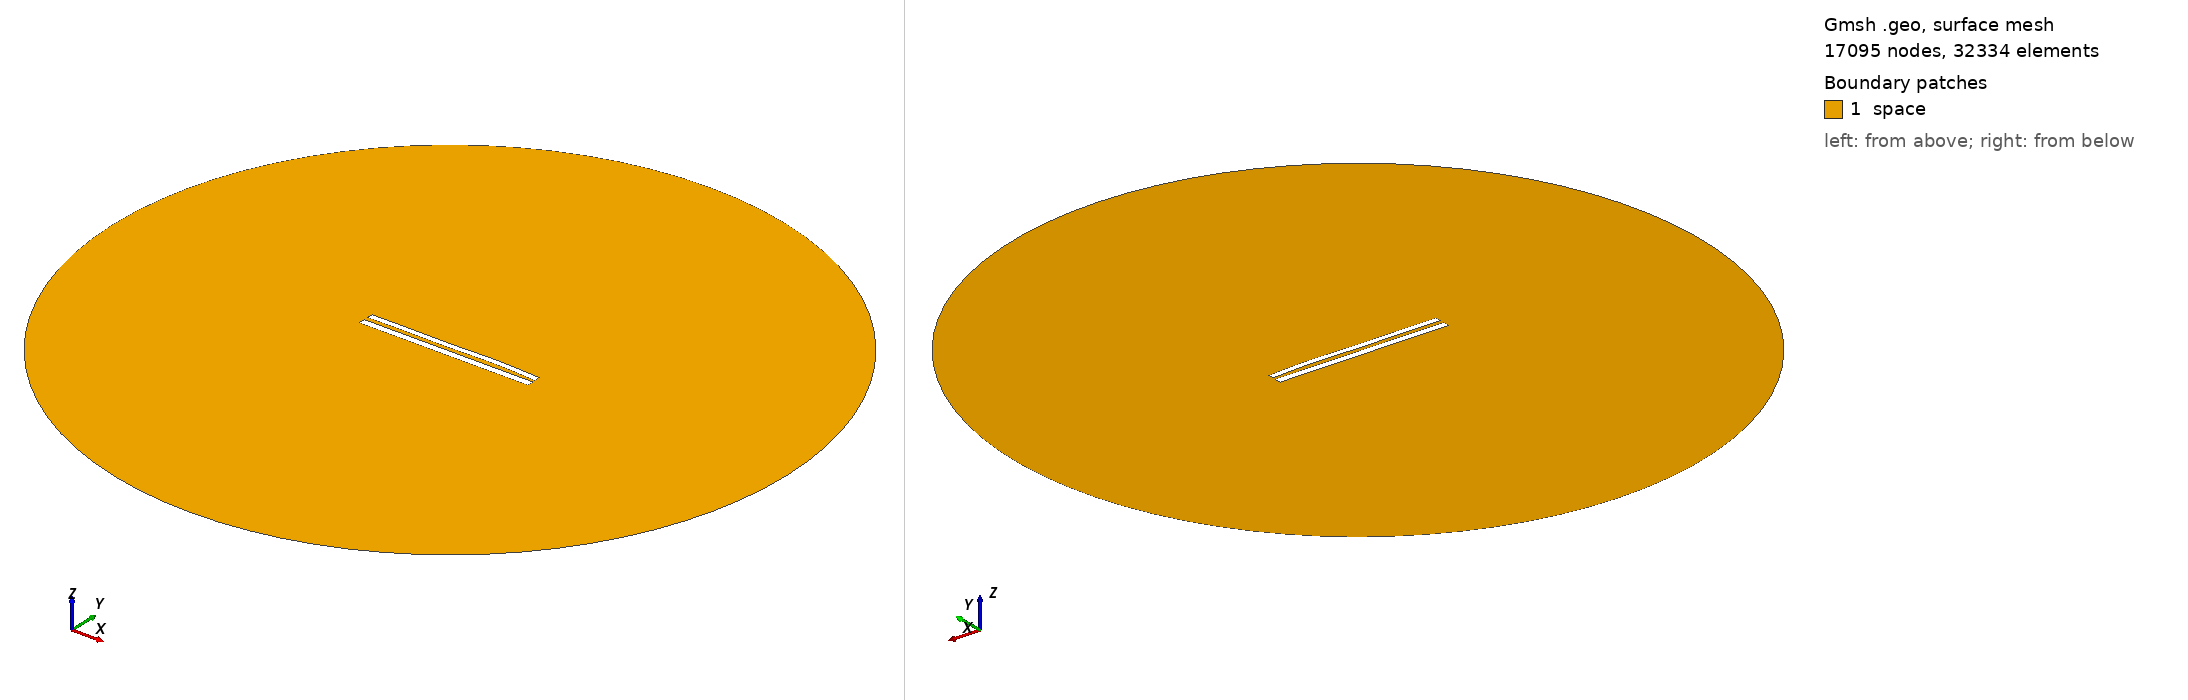

Gmsh geometry script, surface-meshed: 17095 nodes, 32334 surface elements. Boundary patches (legend numbers): 1 space. Left view from above one corner, right view from below the opposite corner. Legend entries are the model's physical surfaces. The drawing asked Gmsh for element sizes between 1% and 20% of the model's largest extent; the script's own settings can give other sizes.

=== 1182.geo (drawn) ===
//---------------------------------------
// Geometry kernel
//---------------------------------------

SetFactory("OpenCASCADE");



//---------------------------------------
// Parameters of the geometry
//---------------------------------------

// Overetch of the upper plate
overetch = 0.25;

// Distance between the plates
distance = 2.5;

// Discretization over the x axis (for the deformation)
nx = 50; 

// Length of the plate
L = 100 - overetch; 

// Number of modes
n = 4; 

// 1st mode coefficient
coeff(1) = 0.0;
beta(1) = 0.596864 * 3.1415926535 / L;

// 2nd mode coefficient
coeff(2) = 0.15;
beta(2) = 1.49418 * 3.1415926535 / L;

// 3rd mode coefficient
coeff(3) = -0.15;
beta(3) = 2.50025 * 3.1415926535 / L;

// 4th mode coefficient
coeff(4) = 0.15;
beta(4) = 3.49999 * 3.1415926535 / L;



//---------------------------------------
// Upper plate (deformed rectangle)
//---------------------------------------

// Coordiantes of the upper plate
xmin = -50;
xmax = 50 - overetch;

// Height of the upper plate
yheight = 4 - 2 * overetch;

// Indexes of the points
UpperID[] = {};
LowerID[] = {};
LeftID[] = {};
RightID[] = {};

// Point index
p = 1;

// Horizontal edges
For i In {1:nx}
    x = xmin + (i-1)*(xmax - xmin)/(nx-1);

    y_bottom = distance / 2 + overetch;
    For j In {1:n}
        C = (Cosh(beta(j)*L) + Cos(beta(j)*L)) / (Sinh(beta(j)*L) + Sin(beta(j)*L));
        y_bottom  = y_bottom + coeff(j) * (Cosh(beta(j)*(x+50)) - Cos(beta(j)*(x+50)) - C * (Sinh(beta(j)*(x+50)) - Sin(beta(j)*(x+50))));
    EndFor

    y_top = y_bottom + yheight;

    Point(p) = {x, y_top, 0, 1.0};
    UpperID[i] = p;
    p = p + 1;

    Point(p) = {x, y_bottom, 0, 1.0};
    LowerID[i] = p;
    p = p + 1;
EndFor

// Create point lists
UpperPts[] = {}; LowerPts[] = {};
For i In {1:nx}
  UpperPts[] += {UpperID[i]};
  LowerPts[] += {LowerID[i]};
EndFor

// Build splines
Spline(1) = {UpperPts[]};
Spline(2) = {LowerPts[]};
Line(3) = {LowerPts[nx-1], UpperPts[nx-1]};
Line(4) = {LowerPts[0], UpperPts[0]};

// Build the plane surface
Curve Loop(1) = {2, 3, -1, -4};
Plane Surface(1) = {1};



//---------------------------------------
// Lower plate (rectangle)
//---------------------------------------

// Vertices
Point(1001) = {-50, -1, 0, 1.0};
Point(1002) = { 50, -1, 0, 1.0};
Point(1003) = { 50,  -5, 0, 1.0};
Point(1004) = {-50,  -5, 0, 1.0};

// Edges
Line(5) = {1001, 1002};
Line(6) = {1002, 1003};
Line(7) = {1003, 1004};
Line(8) = {1004, 1001};

// Plane surface
Line Loop(2) = {5, 6, 7, 8};
Plane Surface(2) = {2}; 



//---------------------------------------
// Outer (fictious) boundary
//---------------------------------------

// Points
Point(1005) = {0, 0, 0};       // Center
Point(1006) = {200, 0, 0};     // Start point
Point(1007) = {0, 200, 0};     // 90 degrees
Point(1008) = {-200, 0, 0};    // 180 degrees
Point(1009) = {0, -200, 0};    // 270 degrees

// Circle arcs (each needs start, center, end)
Circle(9) = {1006, 1005, 1007};
Circle(10) = {1007, 1005, 1008};
Circle(11) = {1008, 1005, 1009};
Circle(12) = {1009, 1005, 1006};

// Plane surface for the entire domain
Curve Loop(3) = {9, 10, 11, 12};
Surface(3) = {3};

// Subtract the plates from the whole domain to obtain the actual domain where we want to solve the equations
BooleanDifference{ Surface{3}; Delete; }{ Surface{1}; Surface{2}; Delete; }




//---------------------------------------
// Transfinite Lines/Curves
//---------------------------------------

// Set the number of points on the boundaries
r = 12;
d = 0.15;

// Plates
Transfinite Curve {1} = 50*r/4 Using Progression 1;
Transfinite Line {2} = 50*r Using Progression 1;
Transfinite Curve {3, 4} = 2*r Using Progression 1+d;
Transfinite Line {5} = 50*r Using Progression 1;
Transfinite Line {7} = 50*r/4 Using Progression 1;
Transfinite Line {6} = 2*r Using Progression 1+d;
Transfinite Line {8} = 2*r Using Progression 1-d;

// Outer boundary
Transfinite Line {9, 10, 11, 12} = 20 Using Progression 1;



//---------------------------------------
// Physical groups
//---------------------------------------                

// Physical curves (boundaries)
Physical Line("force_segment", 10) = {2};
Physical Line("upper_plate", 11) = {1, 3, 4};
Physical Line("lower_plate", 12) = {5, 6, 7, 8};
Physical Line("boundary", 20) = {9, 10, 11, 12};

// Physical Surfaces
Physical Surface("space", 30) = {3};



//---------------------------------------
// 6. Generate the Mesh
//---------------------------------------

// 2D mesh generation
Mesh 2;
